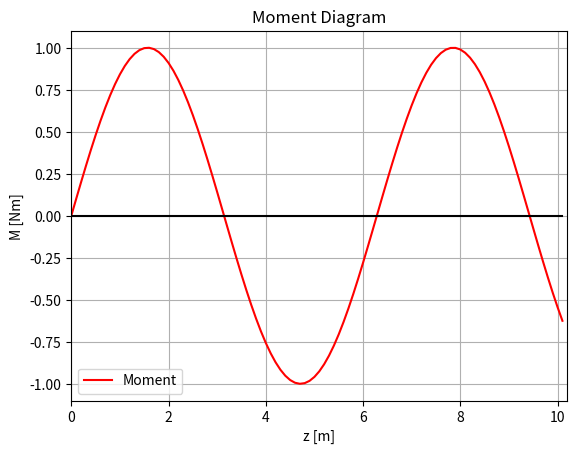

Recreate this plot in Python.
import matplotlib.pyplot as plt
import numpy as np

# Aircraft parameters

b_w = 20.4
L = b_w / 2

# Moment diagram

z_vals = np.arange(0, L, 0.1)
y_vals = np.sin(z_vals)
line = np.zeros_like(z_vals)

# Graph
plt.plot(z_vals, y_vals, label='Moment', color='red')
plt.plot(z_vals, line, linestyle='-', color='black')
plt.title('Moment Diagram')
plt.xlabel('z [m]')
plt.ylabel('M [Nm]')
plt.grid(True)
plt.xlim(0,L)

plt.legend()
plt.show()



